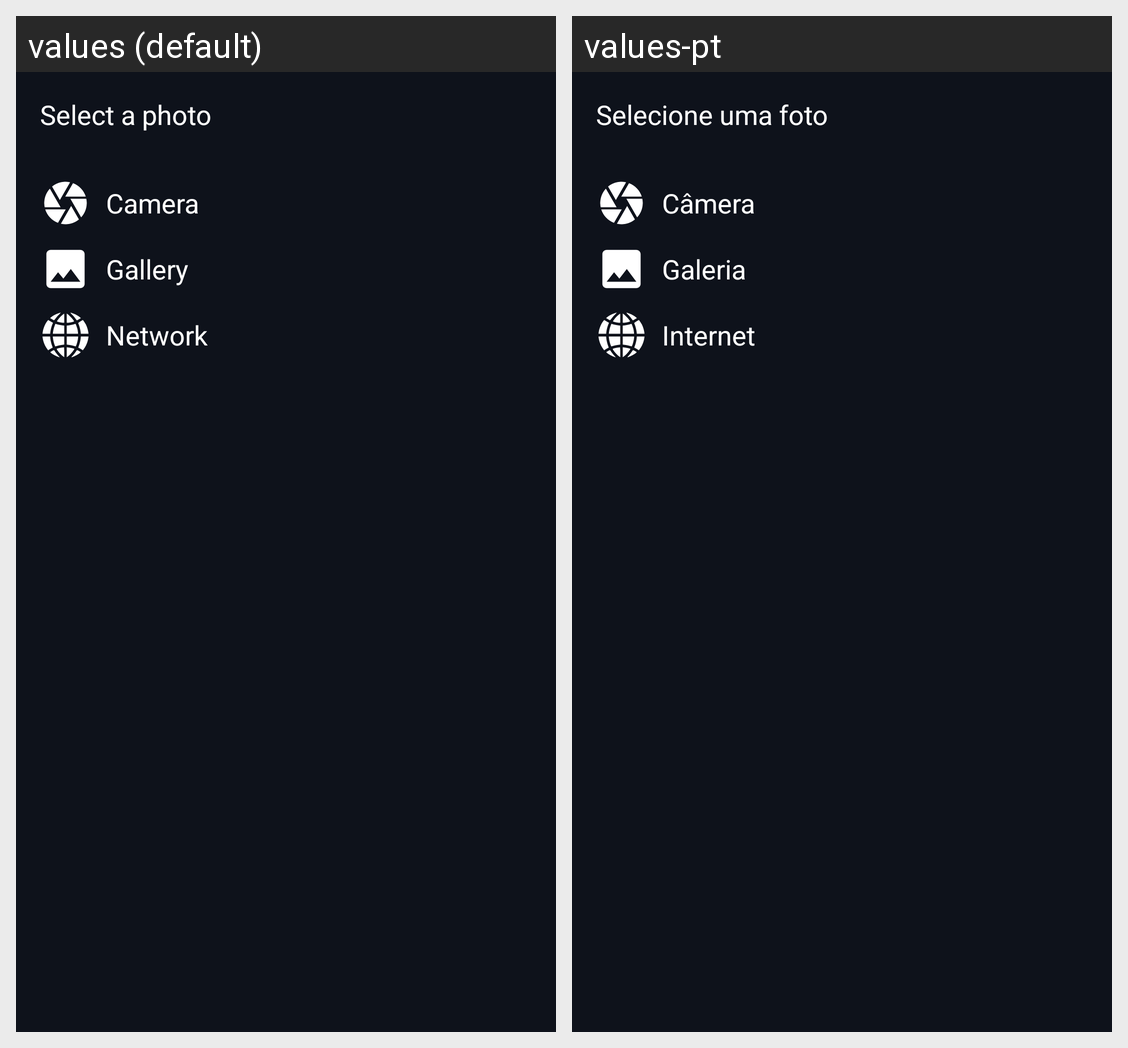

Strings drawn on this Android screen and how each of the app's shown locales translates them:
Android screen res/layout/bottom_sheet_foto.xml rendered under 2 locales, left to right: values (default), values-pt. Device: Nexus 5 (rendered at 1080×1920; each locale shown at half size, 540×960, under a caption strip naming it); theme Theme.BlocoDeNotas.
Strings drawn on this screen, with the default value and each locale's value (text and hints the layout hard-codes, and strings that could not be matched under every locale, appear in the picture but are not listed):

bottomfoto_selecione
  values: Select a photo
  values-pt: Selecione uma foto

bottomfoto_camera
  values: Camera
  values-pt: Câmera

bottomfoto_galeria
  values: Gallery
  values-pt: Galeria

bottomfoto_internet
  values: Network
  values-pt: Internet
